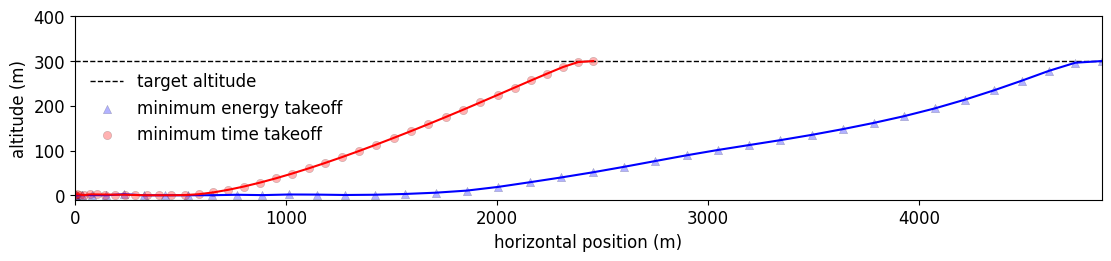

The matplotlib source for this figure:
import numpy as np
import matplotlib.pyplot as plt
plt.rcParams["font.family"] = "Times New Roman"
plt.rcParams.update({'font.size': 12})



num = 40
dte = 2.15999432
dtt = 1.23399272
te = np.linspace(0,num*dte,num)
tt = np.linspace(0,num*dtt,num)

# region energy

he = np.array([ 0.00000000e+00, 1.00465421e-01, 2.91429753e-01, 2.68265655e-01,
  1.25121910e-01, 2.11037956e-00,-7.63810105e-02, 2.56629596e-02,
 -1.75880587e-03, 6.74321505e-02, 1.08059603e+00, 2.99092668e-01,
  1.67749091e+00, 1.43158600e+00, 5.79347827e-01, 1.14486490e+00,
  2.85455578e+00, 5.71141382e+00, 1.03835484e+01, 1.86745750e+01,
  2.90301909e+01, 3.97577858e+01, 5.12127930e+01, 6.35775988e+01,
  7.65272815e+01, 8.93241064e+01, 1.01196653e+02, 1.12187382e+02,
  1.23153731e+02, 1.34914010e+02, 1.47748342e+02, 1.61678494e+02,
  1.76955911e+02, 1.94130959e+02, 2.13424938e+02, 2.34302675e+02,
  2.56129275e+02, 2.78161894e+02, 2.96304751e+02, 3.00000130e+02])
xe = np.array([   0.        ,   4.89951728,  32.10064107,  81.10156118, 148.44956297,
  232.35266733, 327.37779714, 428.79538828, 535.7400446 , 648.45402023,
  765.97374928, 888.46666171,1015.33140675,1146.32231551,1281.70526408,
 1420.97664035,1563.50794698,1708.85387063,1856.46809327,2005.22845265,
 2154.29215274,2303.52445503,2452.7430241 ,2601.65539699,2750.06247255,
 2897.99384971,3045.73805261,3193.59858447,3341.62210468,3489.57737297,
 3637.12324973,3783.91213754,3929.51198702,4073.26339387,4214.3355308 ,
 4351.9908783 ,4485.56733786,4614.46856635,4739.14097655,4864.04849314])
ve = np.array([ 0.625     ,8.42058077,18.38106233,27.60666531,35.92544152,42.03068686,
 45.66115888,48.21300789,50.8697331 ,53.36933268,55.51126314,57.83610284,
 59.64056464,61.67494316,63.63760088,65.27124473,66.68121394,67.89130532,
 68.77333536,69.11778309,69.22591392,69.29692318,69.25372605,69.08542675,
 68.84818318,68.6562199 ,68.61135083,68.68325669,68.73744552,68.66646039,
 68.44170128,68.05647187,67.45560028,66.5361912 ,65.2466771 ,63.61508238,
 61.65970775,59.35496856,57.77325695,57.99958274])
ge = np.array([ 0.00000000e+00, 0.57154404e+00, 2.28089032e-01,-2.05943377e-01,
 -1.82613965e-01,-6.53007468e-02,-8.29889120e-04, 1.42306396e-03,
 -2.24766874e-03, 7.84141849e-03,-6.66505318e-04, 1.36385974e-03,
  8.46849101e-03,-7.85625816e-03,-1.91272972e-03, 8.60496374e-03,
  1.56416730e-02, 2.36821898e-02, 4.32287318e-02, 6.52295673e-02,
  7.11627494e-02, 7.35195955e-02, 7.98306641e-02, 8.55476261e-02,
  8.76818781e-02, 8.38035445e-02, 7.65856621e-02, 7.29447224e-02,
  7.59668761e-02, 8.29304562e-02, 9.05585493e-02, 9.89766685e-02,
  1.10977861e-01, 1.27466595e-01, 1.43761316e-01, 1.56951922e-01,
  1.66040189e-01, 1.72671281e-01, 8.70552774e-02, 7.48960761e-06])
cxe = np.array([1478.49611216,1480.98178811,1529.61277261,1573.22831274,1605.33023483,
 1630.98581331,1325.68386461,1287.46910033,1339.86743696,1263.6562584 ,
 1251.32535487,1241.39490916,1212.17821459,1204.65166484,1199.24128993,
 1186.5037763 ,1190.63105459,1193.85537146,1195.69973551,1196.65021426,
 1199.04350553,1200.86596124,1201.85349357,1202.13528782,1202.52075349,
 1203.72357223,1205.51812862,1207.28826333,1208.69326616,1209.64616944,
 1209.92608225,1208.74462395,1204.64875896,1195.3825217 ,1178.85084849,
 1149.08723753,1106.09261556,1024.90212253,1037.64371144, 665.06722568])
cze = np.array([1.12996275e+03,1.03291990e+03,1.10774032e+03,7.87463530e+02,
 7.38730531e+02,4.98149648e+02,9.42650213e+01,9.09921098e-14,
 1.03100208e+01,5.81990551e-01,1.00975439e-03,1.82794555e-03,
 1.99846882e-04,4.84163052e-04,4.99547738e-04,4.22227666e-04,
 5.72542284e-04,5.28382585e-04,6.57981121e-04,6.30165102e-04,
 6.65704540e-04,6.72547897e-04,6.78140703e-04,6.78543610e-04,
 6.77427651e-04,6.73575235e-04,6.72091758e-04,6.70816729e-04,
 6.61888690e-04,6.42643649e-04,6.17300104e-04,5.90248487e-04,
 5.63600334e-04,5.37170528e-04,5.04523290e-04,4.80961544e-04,
 4.22227264e-04,4.69403469e-04,5.58653981e-04,0.00000000e+00])
control_alpha_e = np.array([ 2.00489587e-19,-0.68948540e+00,-3.92507868e-01, 1.21928731e-01,
  1.60088633e-01, 1.67457851e-01, 1.06928339e-01, 8.45766132e-02,
  6.63405209e-02, 6.24369994e-02, 2.96994876e-02, 4.77539534e-02,
  1.58138088e-02, 1.69457624e-02, 1.57000891e-02, 7.65332356e-03,
  3.86478765e-03, 4.24245210e-04, 4.71990672e-03,-1.54203055e-03,
 -6.05797343e-03,-4.02878599e-03,-3.63357340e-03,-3.68309723e-03,
 -4.50940955e-03,-5.88538858e-03,-5.57637775e-03,-3.51755127e-03,
 -1.69293155e-03,-9.49276183e-04,-3.49339094e-04, 1.36294799e-03,
  4.75339048e-03, 8.62854176e-03, 1.13839880e-02, 1.61076942e-02,
  2.12016572e-02, 3.06008921e-02,-2.59336189e-02, 3.65392444e-02])
cruisepower_e = np.array([468300.00000264,468300.04432837,468300.5060705 ,468301.60645774,
 468301.6881171 ,468301.07664535,242605.50712195,216909.15152919,
 238352.15139653,195264.39119613,185424.22372212,177085.66396503,
 161675.45449425,155389.13528262,150168.36277461,142868.2478931 ,
 142121.29890282,141321.47820469,140513.19149078,140184.84730505,
 140718.60893626,141098.7632603 ,141360.65898939,141562.92864106,
 141905.29752985,142467.58471924,143014.41229704,143374.41508578,
 143634.40558628,143926.74881153,144214.3474591 ,144223.69856007,
 143516.93580463,141439.80034334,137332.10307323,129197.62518985,
 117402.29604588, 95472.47039103,100479.61736601, 26397.28549803])
liftpower_e = np.array([1.40652002e+05,1.17468606e+05,1.40651892e+05,4.79441529e+04,
 3.98871696e+04,1.23792075e+04,8.60922388e+01,7.85227777e-44,
 1.15839680e-01,2.10459888e-05,1.11878573e-13,6.66203190e-13,
 8.85544224e-16,1.26963467e-14,1.40710791e-14,8.57966588e-15,
 2.15515187e-14,1.70481588e-14,3.29949557e-14,2.90677566e-14,
 3.43019974e-14,3.53228138e-14,3.61595419e-14,3.61530144e-14,
 3.58998827e-14,3.52315412e-14,3.49484900e-14,3.47017366e-14,
 3.32880635e-14,3.04161081e-14,2.68909289e-14,2.34218157e-14,
 2.02819116e-14,1.74358772e-14,1.43229975e-14,1.22759930e-14,
 8.20509555e-15,1.11096467e-14,1.88896092e-14,0.00000000e+00])
ee = np.array([       0.        , 3427959.52538653, 6929533.20514014, 9675607.71043906,
 11576549.22675472,13115827.96133016,13995104.9885183 ,14530720.51849684,
 15060286.87461884,15562728.17667424,16004715.52791515,16424978.02446487,
 16817345.44430896,17184498.29283713,17537928.08044454,17876575.5381291 ,
 18205804.46979267,18533088.16072346,18858293.27176191,19182149.13197121,
 19506319.25983515,19831539.00179935,20157486.08929935,20483992.16836976,
 20811180.89424053,21139483.31541742,21469098.85673236,21799734.20347163,
 22131041.38257467,22462972.97936431,22795594.54354861,23128589.61842498,
 23460806.36110955,23789853.50467535,24111850.84616059,24419762.92419761,
 24704653.80652156,24950100.21337245,25176964.81573002,25310815.03241618])
sple = np.array([123.52708855,120.24616638,115.04964613,107.73556941,113.27152677,
 121.95898542,117.62259925,116.8321235 ,117.87220497,116.32917162,
 115.59315411,115.78030969,114.36549105,114.36003858,114.74307855,
 114.15709459,112.91262783,110.08055923,105.56641473,100.9694426 ,
  97.30775724, 94.74894782, 92.71339445, 90.95539733, 89.41780236,
  88.09590707, 87.02064623, 86.17619303, 85.46804022, 84.79584512,
  84.11819648, 83.43507803, 82.73881748, 81.95706922, 80.97581715,
  79.66973869, 78.00244603, 75.38959834, 73.34214186, 61.37285399])

# endregion


# region time

ht = np.array([ 0.00000000e+00, 0.89255164e+00, 1.77897323e+00, 1.27778106e-00,
  1.20524444e-01, 1.90456334e+00, 1.77821828e+00, 1.50828183e+00,
  1.25569907e+00, 1.30148273e+00, 5.28751765e-01,-7.10635921e-02,
 -2.72473974e-02,-2.52722983e-02, 3.26603878e-01, 2.31820932e+00,
  6.39774733e+00, 1.22548650e+01, 1.95518984e+01, 2.81120142e+01,
  3.78116805e+01, 4.85151423e+01, 6.00963550e+01, 7.24445098e+01,
  8.54851588e+01, 9.91567091e+01, 1.13385718e+02, 1.28103727e+02,
  1.43245409e+02, 1.58781080e+02, 1.74701897e+02, 1.90985380e+02,
  2.07552881e+02, 2.24200703e+02, 2.40674629e+02, 2.56725773e+02,
  2.72125179e+02, 2.86614359e+02, 2.97799841e+02, 2.99996916e+02])
xt = np.array([0.00000000e+00,2.04824402e+00,9.71550051e+00,2.37706615e+01,
 4.44659558e+01,7.16687394e+01,1.05312243e+02,1.44939026e+02,
 1.88733634e+02,2.35576187e+02,2.85706769e+02,3.39223386e+02,
 3.96087095e+02,4.56367293e+02,5.20046727e+02,5.86786660e+02,
 6.56080280e+02,7.27520783e+02,8.00800904e+02,8.75655632e+02,
 9.51843418e+02,1.02918151e+03,1.10751216e+03,1.18669441e+03,
 1.26660241e+03,1.34711853e+03,1.42813726e+03,1.50957360e+03,
 1.59135427e+03,1.67340223e+03,1.75564033e+03,1.83799917e+03,
 1.92031994e+03,2.00204301e+03,2.08255855e+03,2.16133761e+03,
 2.23793818e+03,2.31203097e+03,2.38397303e+03,2.45553618e+03])
vt = np.array([ 0.625     , 4.2551722 , 9.52651331,14.14937084,19.49880153,24.87404886,
 30.01074003,34.15309   ,36.72893487,39.2581741 ,42.0075091 ,44.72794074,
 47.45008549,50.24760936,52.91850108,55.24057964,57.21584527,58.92117911,
 60.40197404,61.67704132,62.77833537,63.74066962,64.57426999,65.29478866,
 65.91369236,66.4355778 ,66.87365415,67.2423074 ,67.54601311,67.78645332,
 67.96631055,68.09406588,67.90926834,67.17595029,65.94718955,64.29287759,
 62.29153041,60.03884177,58.26087846,58.0056176 ])
gt = np.array([ 0.00000000e+00, 0.46036036e+00, 4.38118457e-01, 5.37700100e-02,
 -9.13012340e-02,-1.26631255e-01,-1.12485241e-01,-3.90248967e-02,
  7.66482142e-03,-9.07780572e-03,-1.69471401e-02,-4.15536538e-03,
  1.81034680e-03,-1.51292329e-04, 1.52218796e-02, 4.46948053e-02,
  7.14133253e-02, 9.11695123e-02, 1.06869634e-01, 1.20537432e-01,
  1.32363453e-01, 1.42398845e-01, 1.50920977e-01, 1.58340387e-01,
  1.65095318e-01, 1.71147342e-01, 1.76446197e-01, 1.81016958e-01,
  1.85108082e-01, 1.89174014e-01, 1.93275023e-01, 1.96999873e-01,
  2.00007425e-01, 2.01659186e-01, 2.01696403e-01, 1.99986180e-01,
  1.96475359e-01, 1.88546862e-01, 9.13035561e-02,-5.47560890e-06])
cxt = np.array([1323.33325834,1487.54397584,1499.5516819 ,1523.16494705,1543.41797723,
 1563.69370464,1583.93761677,1599.15250464,1610.01187089,1619.62013909,
 1631.93483256,1646.15397114,1657.09630708,1668.80724604,1687.55879419,
 1701.34159777,1714.84606737,1722.9983317 ,1731.52882467,1734.51060302,
 1746.91256037,1755.23604885,1760.97841967,1767.67761945,1772.90480549,
 1775.19544533,1780.23959247,1784.00785796,1785.37672239,1787.36955409,
 1788.63784651,1792.02588529,1612.15125232,1409.92334057,1201.10645208,
  986.92645338, 777.71271526, 557.36918705, 422.13247415, 665.13184677])
czt = np.array([1.09769810e+03,1.03590313e+03,1.10333198e+03,1.10686815e+03,
 1.10775052e+03,1.10567034e+03,1.10229339e+03,1.10332400e+03,
 5.66345863e+02,1.85350066e+02,2.84879046e+01,2.09025881e+00,
 6.91945541e-02,2.08537140e-03,8.86285940e-04,7.92182751e-04,
 1.00553757e-03,9.63301091e-04,1.12619021e-03,1.12469560e-03,
 1.20357346e-03,1.24715186e-03,1.28982357e-03,1.31748598e-03,
 1.33168449e-03,1.33750961e-03,1.34572817e-03,1.35473227e-03,
 1.35409749e-03,1.33963486e-03,1.31615477e-03,1.28772663e-03,
 1.25798990e-03,1.23440688e-03,1.21535877e-03,1.21274355e-03,
 1.15907609e-03,1.11952811e-03,5.16881203e-04,1.19691360e-16])
control_alpha_t = np.array([ 1.19681112e-19,-0.51953723e+00,-6.21984528e-01,-2.26437914e-01,
 -7.78299946e-02,-2.83194746e-02,-1.48593368e-02, 5.37889166e-02,
  1.39954814e-01, 1.55049823e-01, 1.52997144e-01, 1.25742342e-01,
  8.45338544e-02, 7.24830847e-02, 7.28272625e-02, 6.22898257e-02,
  4.81229765e-02, 3.74884536e-02, 3.01443841e-02, 2.43780284e-02,
  1.92894677e-02, 1.50990028e-02, 1.15707757e-02, 8.87911431e-03,
  6.68296534e-03, 4.68867254e-03, 3.09247026e-03, 1.64969382e-03,
  7.68895130e-04, 2.19075095e-04,-2.33380102e-04,-8.87259828e-04,
 -9.16314758e-04, 4.65336899e-04, 3.35094942e-03, 7.77929629e-03,
  1.38757052e-02, 1.84983872e-02,0.10124711e-02, 3.65392036e-02])
cruisepower_t = np.array([335792.72244191,469022.87605976,467006.92872742,469426.80151171,
 469331.03085478,469233.02193247,469163.36859887,467681.2259519 ,
 469267.90325951,468601.91297509,468638.06687919,468978.45448031,
 465674.46470982,463350.53290682,467360.4510706 ,467964.8427053 ,
 469422.13976212,467570.17755312,466960.9728034 ,462738.76265721,
 466791.04727106,468146.02013386,467988.34924412,469091.66598344,
 469476.32727593,467978.49253672,469052.13535606,469440.61771345,
 468247.89566097,467855.33706701,467190.44068943,468441.16951683,
 341229.40266776,229759.46113669,143759.23929851, 81075.77791111,
  40470.25860495, 15230.25972924,  6754.79567521, 26403.39228402])
liftpower_t = np.array([1.28944337e+05,1.13397827e+05,1.35642998e+05,1.35653941e+05,
 1.35625491e+05,1.35519202e+05,1.35613552e+05,1.35607981e+05,
 1.81042851e+04,6.35751830e+02,2.32427878e+00,9.31406537e-04,
 3.44473175e-08,9.54857674e-13,7.39751226e-14,5.34347612e-14,
 1.10546899e-13,9.81240805e-14,1.58000237e-13,1.58374888e-13,
 1.95138435e-13,2.18088934e-13,2.42140859e-13,2.58802347e-13,
 2.67857717e-13,2.71847182e-13,2.77205473e-13,2.83015561e-13,
 2.82680968e-13,2.73662368e-13,2.59379194e-13,2.42746246e-13,
 2.25762220e-13,2.12146268e-13,2.00839161e-13,1.97486682e-13,
 1.70327359e-13,1.51588547e-13,1.52247479e-14,1.82457224e-52])
et = np.array([       0.        , 1803784.99940354, 3751421.84873989, 5822070.36769651,
  7891316.60240967, 9958116.23138651,12024001.88994146,14088904.302385  ,
 15395461.94795666,16090933.34739423,16718173.24468211,17342053.69726425,
 17963438.96959169,18580582.45246576,19198249.82142043,19818472.89907653,
 20439688.66682234,21060315.4167756 ,21679037.96322764,22294306.13055526,
 22909277.39537273,23527623.44422596,24146592.07829005,24766044.58849979,
 25386350.88155118,26005812.51412138,26624913.68619044,27244902.94801088,
 27864293.83782297,28482588.92448939,29100145.13854903,29718064.92469365,
 30249735.98247397,30623735.63127184,30867517.32067885,31013202.97951311,
 31091085.37951965,31125817.96107792,31139739.75883321,31159556.75455932])
splt = np.array([121.87554247,123.28292792,121.85778498,120.53112174,120.89160151,
 122.37529798,124.37875619,125.00695044,122.26201556,122.33440819,
 122.87615288,123.26490866,123.42166502,123.60085683,123.79299554,
 122.87073406,119.22891796,114.0062852 ,110.69374339,107.68476579,
 105.56445294,103.67106044,102.01062066,100.59123838, 99.32937171,
  98.16475579, 97.15702518, 96.22662772, 95.34850387, 94.5554811 ,
  93.81524998, 93.15444903, 89.74391843, 85.64021697, 80.88715575,
  75.22769482, 68.51879198, 59.33257195, 49.36602046, 61.37531662])

# endregion


plt.rcParams['figure.figsize'] = [11, 2.5]
plt.figure(layout='constrained')

plt.plot(xe,np.ones(num)*300,color='k',linestyle='dashed',linewidth=1)
plt.scatter(xe,he,color='blue',marker='^',alpha=0.3,linewidth=0.3, edgecolor='k')
plt.scatter(xt,ht,color='red',marker='o',alpha=0.3,linewidth=0.3, edgecolor='k')
plt.legend(['target altitude', 'minimum energy takeoff', 'minimum time takeoff'], frameon=False)

plt.plot(xe,he,color='blue')
plt.plot(xt,ht,color='red')
plt.ylim(-10, 400)
plt.xlim(0,xe.max())
plt.xlabel('horizontal position (m)')
plt.ylabel('altitude (m)')
plt.savefig('hx_takeoff.png', dpi=1200, bbox_inches='tight')
plt.show()


"""
plt.rcParams['figure.figsize'] = [11, 5]
plt.figure(layout='constrained')

plt.subplot(2,2,1)
plt.plot(te,np.ones(num)*58,color='k',linestyle='dashed',linewidth=1)
plt.scatter(te,ve,color='blue',marker='^',alpha=0.3,linewidth=0.3, edgecolor='k')
plt.scatter(tt,vt,color='red',marker='o',alpha=0.3,linewidth=0.3, edgecolor='k')
plt.legend(['target velocity', 'minimum energy takeoff', 'minimum time takeoff'], frameon=False)
plt.plot(te,ve,color='blue')
plt.plot(tt,vt,color='red')
plt.xlabel('time (s)')
plt.ylabel('velocity (m/s)')
plt.xlim(0,te.max())


plt.subplot(2,2,2)
plt.scatter(te,np.rad2deg(ge),color='blue',marker='^',alpha=0.3,linewidth=0.3, edgecolor='k')
plt.scatter(tt,np.rad2deg(gt),color='red',marker='o',alpha=0.3,linewidth=0.3, edgecolor='k')
plt.legend(['minimum energy takeoff', 'minimum time takeoff'], frameon=False)
plt.plot(te,np.rad2deg(ge),color='blue')
plt.plot(tt,np.rad2deg(gt),color='red')
plt.xlabel('time (s)')
plt.ylabel('flight path angle ' r'($^{\circ}$)')
plt.xlim(0,te.max())


plt.subplot(2,2,3)
plt.scatter(te,np.rad2deg(control_alpha_e),color='blue',marker='^',alpha=0.3,linewidth=0.3, edgecolor='k')
plt.scatter(tt,np.rad2deg(control_alpha_t),color='red',marker='o',alpha=0.3,linewidth=0.3, edgecolor='k')
plt.legend(['minimum energy takeoff', 'minimum time takeoff'], frameon=False)
plt.plot(te,np.rad2deg(control_alpha_e),color='blue')
plt.plot(tt,np.rad2deg(control_alpha_t),color='red')
plt.xlabel('time (s)')
plt.ylabel('angle of attack ' r'($^{\circ}$)')
plt.xlim(0,te.max())


plt.subplot(2,2,4)
plt.scatter(te,np.rad2deg(control_alpha_e + ge),color='blue',marker='^',alpha=0.3,linewidth=0.3, edgecolor='k')
plt.scatter(tt,np.rad2deg(control_alpha_t + gt),color='red',marker='o',alpha=0.3,linewidth=0.3, edgecolor='k')
plt.legend(['minimum energy takeoff', 'minimum time takeoff'], frameon=False)
plt.plot(te,np.rad2deg(control_alpha_e + ge),color='blue')
plt.plot(tt,np.rad2deg(control_alpha_t + gt),color='red')
plt.xlabel('time (s)')
plt.ylabel('pitch angle ' r'($^{\circ}$)')
plt.xlim(0,te.max())

plt.show()
"""


"""
plt.rcParams['figure.figsize'] = [11, 5]
plt.figure(layout='constrained')

plt.subplot(2,2,1)
plt.scatter(te,cxe,color='blue',marker='^',alpha=0.3,linewidth=0.3, edgecolor='k')
plt.scatter(tt,cxt,color='red',marker='o',alpha=0.3,linewidth=0.3, edgecolor='k')
plt.legend(['minimum energy', 'minimum time'], frameon=False)
plt.plot(te,cxe,color='blue')
plt.plot(tt,cxt,color='red')
plt.xlabel('time (s)')
plt.ylabel('cruise rotor speed (rpm)')

plt.subplot(2,2,2)
plt.scatter(te,cze,color='blue',marker='^',alpha=0.3,linewidth=0.3, edgecolor='k')
plt.scatter(tt,czt,color='red',marker='o',alpha=0.3,linewidth=0.3, edgecolor='k')
plt.legend(['minimum energy', 'minimum time'], frameon=False)
plt.plot(te,cze,color='blue')
plt.plot(tt,czt,color='red')
plt.xlabel('time (s)')
plt.ylabel('lift rotor speed (rpm)')

plt.subplot(2,2,3)
plt.scatter(te,ee/1E6,color='blue',marker='^',alpha=0.3,linewidth=0.3, edgecolor='k')
plt.scatter(tt,et/1E6,color='red',marker='o',alpha=0.3,linewidth=0.3, edgecolor='k')
plt.legend(['minimum energy', 'minimum time'], frameon=False)
plt.plot(te,ee/1E6,color='blue')
plt.plot(tt,et/1E6,color='red')
plt.xlabel('time (s)')
plt.ylabel('energy (MJ)')

plt.subplot(2,2,4)
plt.scatter(te,sple,color='blue',marker='^',alpha=0.3,linewidth=0.3, edgecolor='k')
plt.scatter(tt,splt,color='red',marker='o',alpha=0.3,linewidth=0.3, edgecolor='k')
plt.legend(['minimum energy', 'minimum time'], frameon=False)
plt.plot(te,sple,color='blue')
plt.plot(tt,splt,color='red')
plt.xlabel('time (s)')
plt.ylabel('sound pressure level (db)')


plt.show()
"""